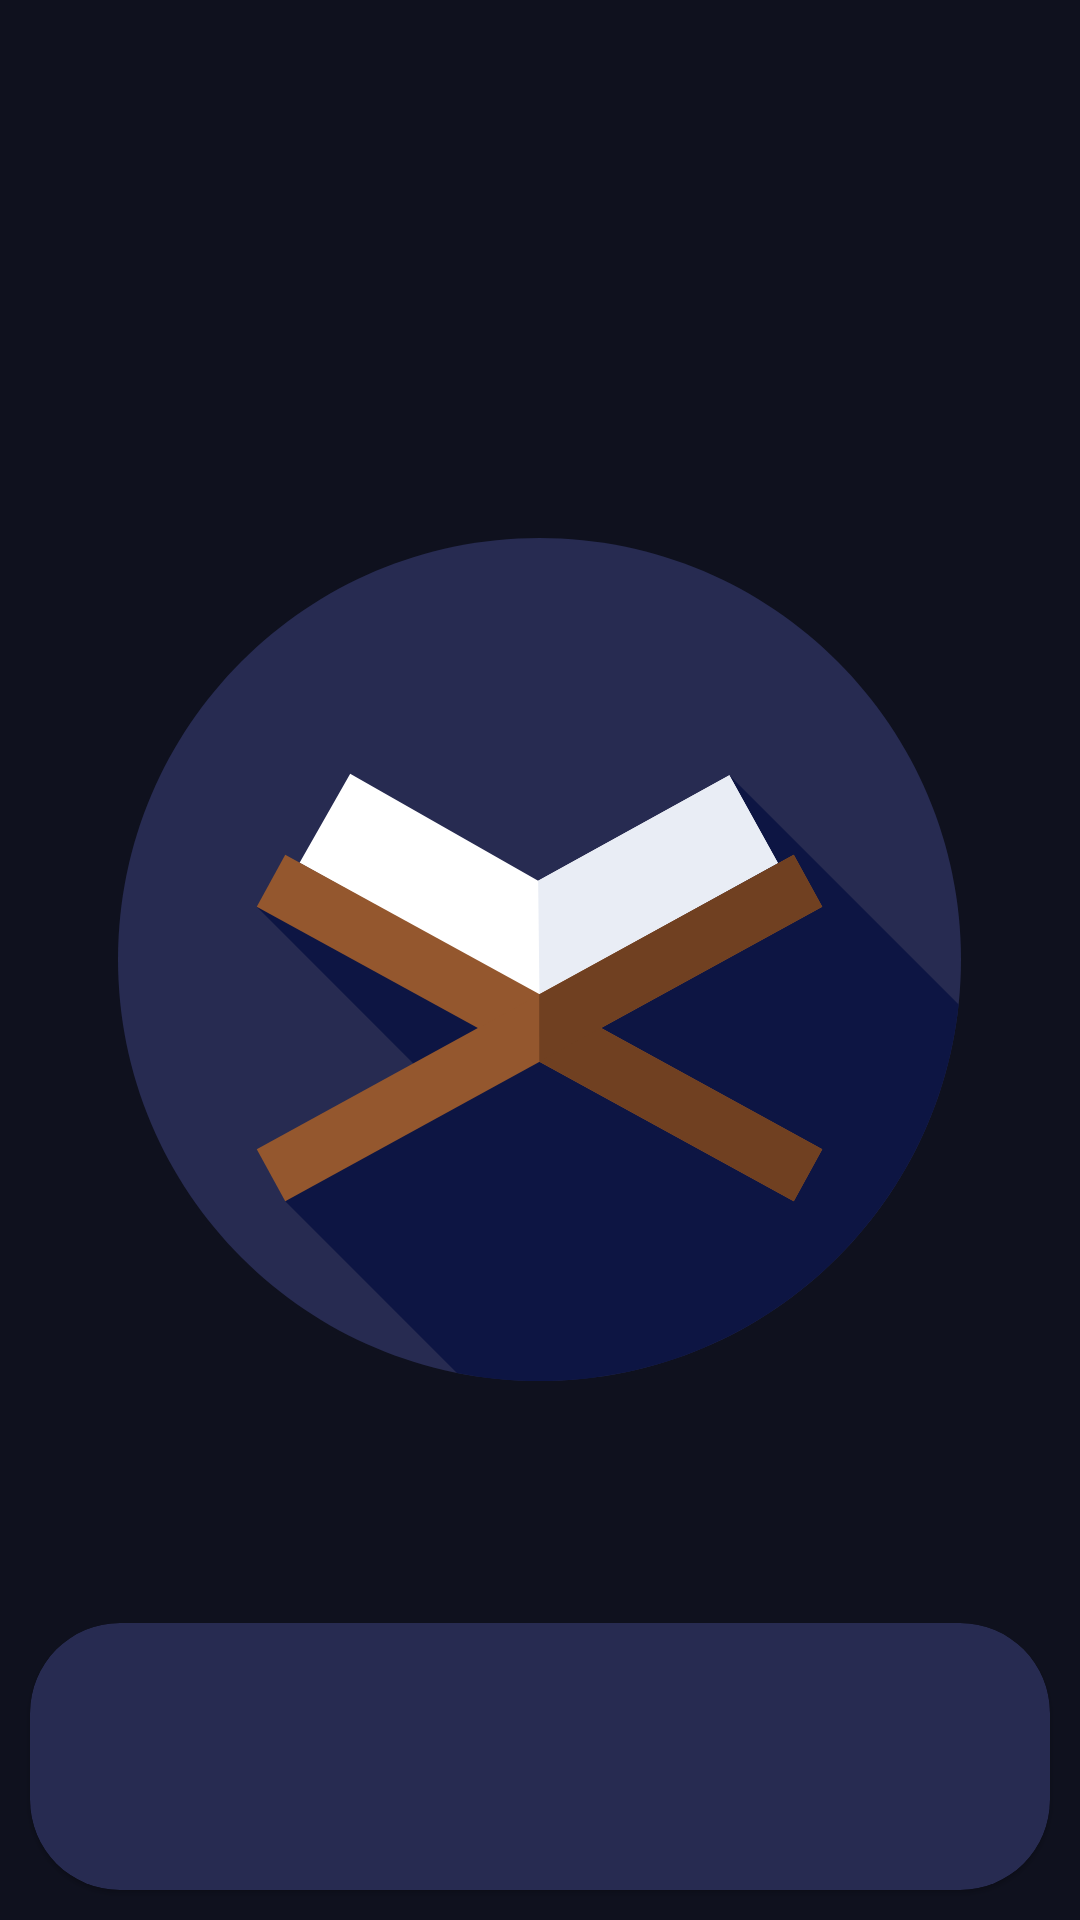

Produce the Android XML layout that renders to this screen, including the resource entries it uses.
<!-- AndroidManifest.xml: application theme Theme.BeautifulQuran -->
<!-- res/layout/activity_main.xml -->
<?xml version="1.0" encoding="utf-8"?>
<RelativeLayout xmlns:android="http://schemas.android.com/apk/res/android"
    xmlns:app="http://schemas.android.com/apk/res-auto"
    xmlns:tools="http://schemas.android.com/tools"
    android:layout_width="match_parent"
    android:background="@color/appbackground"
    android:layout_height="match_parent"
    tools:context=".MainActivity">


    <ImageView
        android:layout_width="281dp"
        android:layout_height="283dp"
        android:layout_centerInParent="true"
        android:layout_marginTop="10dp"
        android:text="@string/app_name"
        android:textColor="@color/white"
        android:textSize="30dp"
        app:srcCompat="@drawable/quran" />

    <com.google.android.material.card.MaterialCardView
        android:id="@+id/buttonLayout"
        android:layout_width="match_parent"
        android:layout_height="wrap_content"
        android:layout_alignParentBottom="true"
        android:layout_centerInParent="true"
        android:layout_marginStart="10dp"
        android:layout_marginTop="10dp"
        android:layout_marginEnd="10dp"
        android:layout_marginBottom="10dp"
        android:foreground="?attr/actionBarItemBackground"
        android:onClick="FabClicked"
        app:cardBackgroundColor="@color/mainColor"
        app:cardCornerRadius="30dp">

        <ImageView
            android:layout_width="97dp"
            android:layout_height="89dp"
            android:layout_alignParentBottom="true"

            android:layout_gravity="center_vertical|center_horizontal"
            app:srcCompat="@drawable/ic_baseline_play_arrow_24" />


    </com.google.android.material.card.MaterialCardView>


</RelativeLayout>
<!-- resources referenced by this layout -->
<resources>
  <color name="appbackground">#0F111E</color>
  <color name="mainColor">#272b51</color>
  <color name="white">#FFFFFFFF</color>
  <!-- drawable quran (drawable) -->
  <vector xmlns:android="http://schemas.android.com/apk/res/android"
      android:width="512dp"
      android:height="512dp"
      android:viewportWidth="512"
      android:viewportHeight="512">
    <path
        android:pathData="m512,256c0,141.39 -114.61,256 -256,256s-256,-114.61 -256,-256 114.61,-256 256,-256 256,114.61 256,256zM512,256"
        android:fillColor="@color/mainColor"/>
    <path
        android:pathData="m510.55,283.27 l-139.23,-139.23 -57.57,89.53 -229.48,-9.58 109.4,109.4 -92.09,69.4 104.29,104.29c16.21,3.22 32.97,4.92 50.13,4.92 132.17,0 240.94,-100.17 254.55,-228.73zM510.55,283.27"
        android:fillColor="#0D1543"/>
    <path
        android:pathData="m254.72,278.08 l-144.44,-80.88 30.74,-54.01 114.16,64.97 116.14,-64.11 29.48,53.4zM254.72,278.08"
        android:fillColor="#fff"/>
    <path
        android:pathData="m371.32,144.04 l-116.14,64.11 0.8,68.94 144.83,-79.65zM371.32,144.04"
        android:fillColor="#e9edf5"/>
    <path
        android:pathData="m84.27,223.98 l17.3,-31.57 326.16,178.79 -17.3,31.57zM84.27,223.98"
        android:fillColor="#94572e"/>
    <path
        android:pathData="m84.27,371.23 l326.16,-178.79 17.3,31.57 -326.16,178.79zM84.27,371.23"
        android:fillColor="#94572e"/>
    <path
        android:pathData="m427.73,371.22 l-171.75,-94.13 0.02,41.04 154.42,84.66zM427.73,371.22"
        android:fillColor="#704021"/>
    <path
        android:pathData="m410.42,192.42 l-154.45,84.67 0.02,41.04 171.73,-94.14zM410.42,192.42"
        android:fillColor="#704021"/>
  </vector>
  <string name="app_name">Beautiful Quran</string>
  <style name="Theme.BeautifulQuran" parent="Theme.MaterialComponents.DayNight.NoActionBar">
          
          <item name="colorPrimary">#272b51</item>
          <item name="colorPrimaryVariant">#272b51</item>
          <item name="colorOnPrimary">@color/white</item>
          
          <item name="colorSecondary">@color/purple_500</item>
          <item name="colorSecondaryVariant">@color/purple_500</item>
          <item name="colorOnSecondary">@color/black</item>
          
          <item name="android:statusBarColor">?attr/colorPrimaryVariant</item>
          
      </style>
  <color name="purple_500">#FF6200EE</color>
  <color name="black">#FF000000</color>
</resources>
